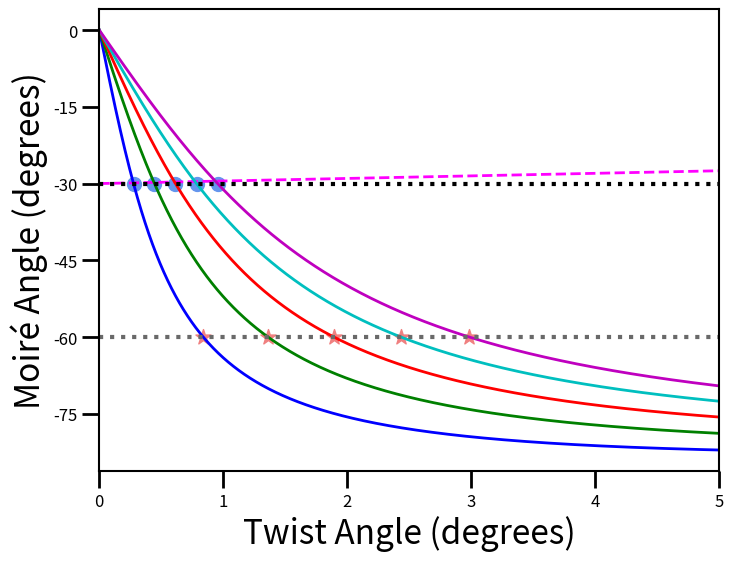

Here is the Python script that generated this plot:
import numpy as np
import matplotlib.pyplot as plt
import matplotlib.ticker as ticker

# Function to calculate the moiré angle
def moire_angle(alpha, theta):
    numerator = alpha * np.sin(np.radians(theta))
    denominator = alpha * np.cos(np.radians(theta)) - 1.0   # Avoid division by zero
    moire_angle_rad = np.arctan(numerator / denominator)  # Using arctan for quadrant handling
    moire_angle_deg = np.degrees(moire_angle_rad)
    return moire_angle_deg

# Graphene lattice constant
a_g_values = 2.46019

# hBN lattice constant
base_a_hBN = 2.50579
a_hBN_values = np.array([base_a_hBN * (1.0 + p) for p in np.linspace(-0.01, 0.01, 5, endpoint=True)])
print(a_hBN_values)

# Calculate epsilon and alpha values
# epsilon_values = (a_hBN_values  a_g_values) / a_g_values
epsilon_values = (a_g_values - a_hBN_values ) / a_hBN_values
print(epsilon_values)
alpha_values = 1 + epsilon_values

# Twist angle range
twist_angles = np.linspace(0, 5, 3000)

# Colors for plots
colors = ['b', 'g', 'r', 'c', 'm', 'y']

plt.figure(figsize=(8, 6), dpi=300)

# Plot for α = 1 (dashed line)
moire_angles_1 = [moire_angle(1, theta) + 60 for theta in twist_angles]
plt.plot(twist_angles, moire_angles_1, 'k--', label='α = 1', linewidth=2,color='magenta')

# Plot for other α values (solid lines)
for i, alpha in enumerate(alpha_values):
    moire_angles = [moire_angle(alpha, theta) for theta in twist_angles]
    plt.plot(twist_angles, moire_angles, label=f'α = {alpha:.4f}', linewidth=2, color=colors[i % len(colors)])

# Find the angles closest to 30° and 60°
closest_30 = {}
closest_60 = {}
for alpha in alpha_values:
    moire_angles = np.array([moire_angle(alpha, theta) for theta in twist_angles])
    idx_30 = np.abs(moire_angles + 30).argmin()
    idx_60 = np.abs(moire_angles + 60).argmin()
    closest_30[alpha] = twist_angles[idx_30]
    closest_60[alpha] = twist_angles[idx_60]

print(f"{'Alpha':<12} {'epsilon_values':<18} {'Theta (near 30°)':<22} {'Theta (near 60°)':<22}")
for eps, alpha in zip(epsilon_values, alpha_values):
    print(f"{alpha:<12.6f} {eps:<18.6f} {closest_30[alpha]:<22.6f} {closest_60[alpha]:<22.6f}")

# Highlight the closest points on the plot
first_alpha = alpha_values[0]
for alpha in alpha_values:
    plt.scatter(closest_30[alpha], -30, color='cornflowerblue', marker='o', s=100,
                label=r'$\theta$ near $30^\circ$' if alpha == first_alpha else "")
    plt.scatter(closest_60[alpha], -60, color='lightcoral', marker='*', s=130,
                label=r'$\theta$ near $60^\circ$' if alpha == first_alpha else "")

plt.axhline(-30, linestyle="dotted", linewidth=3, color='black', label=r'$30^\circ$')
plt.axhline(-60, linestyle="dotted", linewidth=3, color='dimgrey', label=r'$60^\circ$')
plt.xlim(0, 5)
plt.xticks(fontsize=12)
plt.yticks(fontsize=12)

# Adjust tick format
plt.gca().xaxis.set_major_locator(ticker.MultipleLocator(1))
plt.gca().yaxis.set_major_locator(ticker.MultipleLocator(15))

# Customize figure borders
plt.gca().tick_params(axis='both', which='major', length=12, width=2)
plt.gca().spines['top'].set_linewidth(1.5)
plt.gca().spines['right'].set_linewidth(1.5)
plt.gca().spines['bottom'].set_linewidth(1.5)
plt.gca().spines['left'].set_linewidth(1.5)
# plt.gca().set_xticklabels([]) 
# plt.gca().set_yticklabels([])
plt.xlabel('Twist Angle (degrees)', fontsize=24)
plt.ylabel('Moiré Angle (degrees)', fontsize=24)
# plt.legend()
plt.show()
